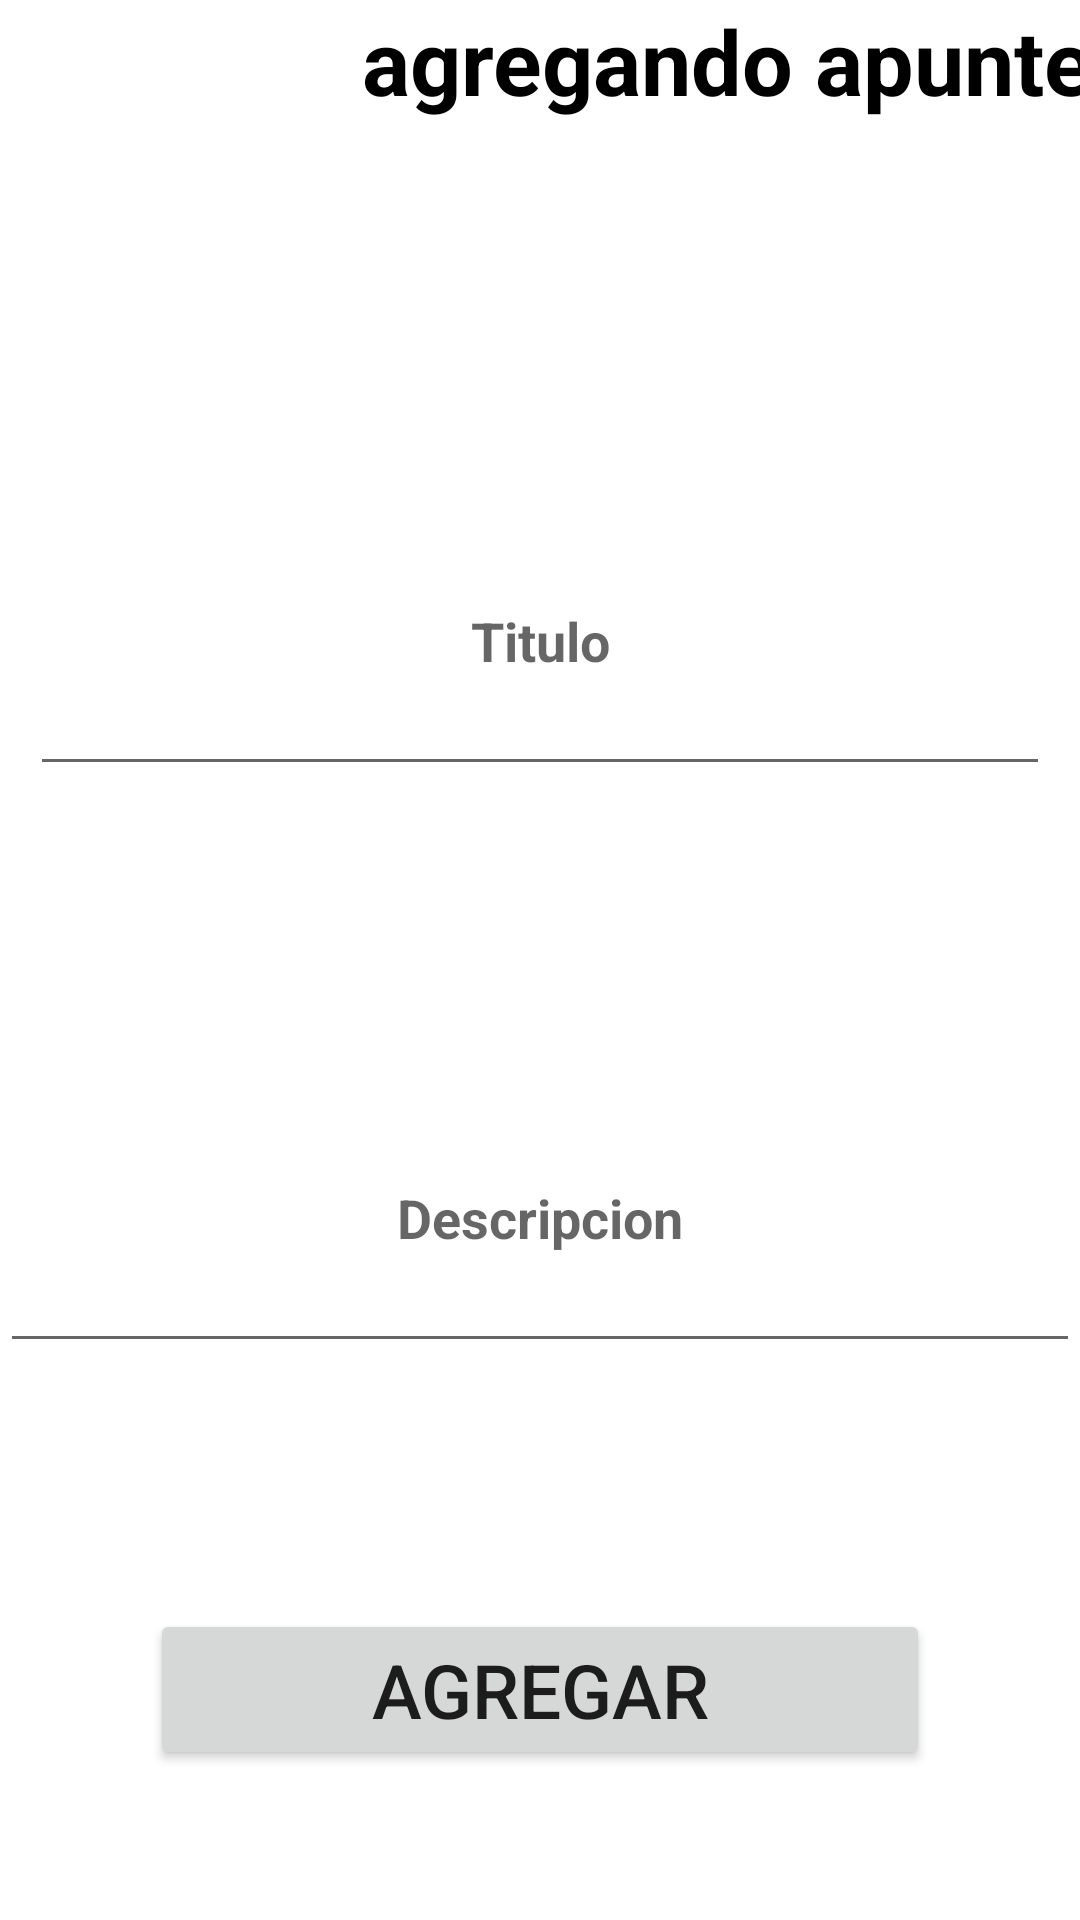

The Android layout XML behind this screen, and the referenced resources:
<!-- AndroidManifest.xml: application theme Theme.MSclases -->
<!-- res/layout/fragment_agregar_apunte.xml -->
<?xml version="1.0" encoding="utf-8"?>
<androidx.constraintlayout.widget.ConstraintLayout xmlns:android="http://schemas.android.com/apk/res/android"
    xmlns:app="http://schemas.android.com/apk/res-auto"
    xmlns:tools="http://schemas.android.com/tools"
    android:layout_width="match_parent"
    android:layout_height="match_parent">


    <LinearLayout
        android:id="@+id/Agregar"
        android:layout_width="match_parent"
        android:layout_height="70dp"
        android:orientation="horizontal"
        app:layout_constraintStart_toStartOf="parent"
        app:layout_constraintTop_toTopOf="parent">

        <Button
            android:id="@+id/btnIzquierdaApunte"
            android:layout_width="100dp"
            android:layout_height="match_parent"
            android:background="@drawable/izquierda" />

        <TextView
            android:layout_width="300dp"
            android:layout_height="match_parent"
            android:text="@string/agregando_apuntes"
            android:textColor="@color/black"
            android:textStyle="bold"
            android:textAlignment="center"
            android:textSize="30sp"/>


    </LinearLayout>

    <EditText
        android:id="@+id/etTitulo"
        android:layout_width="match_parent"
        android:layout_height="100dp"
        android:layout_margin="10dp"
        android:hint="Titulo"
        android:inputType="text"
        android:textAlignment="center"
        android:textStyle="bold"


        app:layout_constraintBottom_toTopOf="@+id/etDescripcion"
        app:layout_constraintTop_toBottomOf="@+id/Agregar"
        tools:layout_editor_absoluteX="10dp" />

    <EditText
        android:id="@+id/etDescripcion"
        android:layout_width="match_parent"
        android:layout_height="100dp"
        android:hint="Descripcion"
        android:textAlignment="center"
        android:textStyle="bold"
        app:layout_constraintBottom_toTopOf="@+id/btnAgregarApunte"
        app:layout_constraintTop_toBottomOf="@id/etTitulo"

        />

    <Button
        android:id="@+id/btnAgregarApunte"
        android:layout_width="match_parent"
        android:layout_height="wrap_content"
        android:layout_margin="50dp"
        android:text="Agregar"
        android:textSize="25sp"
        app:layout_constraintBottom_toBottomOf="parent"
        app:layout_constraintEnd_toEndOf="parent"
        app:layout_constraintStart_toStartOf="parent" />




</androidx.constraintlayout.widget.ConstraintLayout>
<!-- resources referenced by this layout -->
<resources>
  <color name="black">#FF000000</color>
  <string name="agregando_apuntes">agregando apuntes</string>
  <style name="Theme.MSclases" parent="Theme.MaterialComponents.DayNight.DarkActionBar">
          
          <item name="colorPrimary">@color/purple_700</item>
          <item name="colorPrimaryVariant">@color/black</item>
          <item name="colorOnPrimary">@color/blue_grey_800</item>
          
          <item name="colorSecondary">@color/teal_200</item>
          <item name="colorSecondaryVariant">@color/teal_700</item>
          <item name="colorOnSecondary">@color/black</item>
          
          <item name="android:statusBarColor" tools:targetApi="l">?attr/colorPrimaryVariant</item>
          
      </style>
  <color name="purple_700">#FF3700B3</color>
  <color name="teal_200">#FF03DAC5</color>
  <color name="teal_700">#FF018786</color>
</resources>
